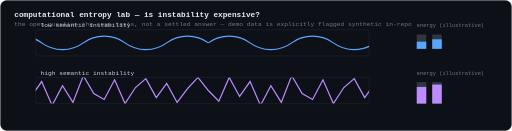
t = 0.00 s
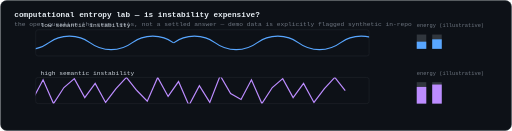
t = 1.17 s
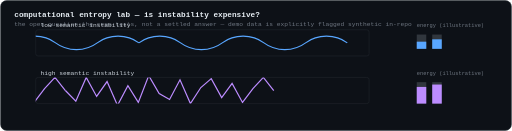
t = 2.33 s
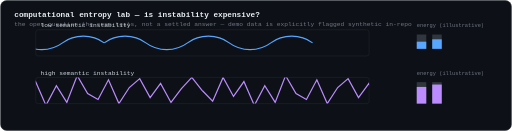
t = 3.50 s
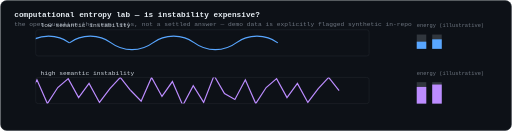
t = 4.67 s
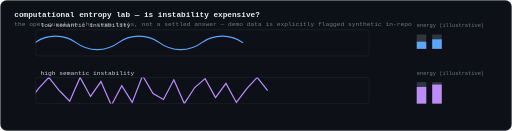
t = 5.83 s

The animated SVG that drew these frames (rendered in a browser with its animation timeline set to each time). Animation: 2 SMIL elements (animateTransform=2); one cycle of 7.00 s, repeats indefinitely.

<svg width="860" height="220" viewBox="0 0 860 220" xmlns="http://www.w3.org/2000/svg" role="img" aria-labelledby="ewTitle ewDesc">
  <title id="ewTitle">Computational Entropy Lab — the question, visualized</title>
  <desc id="ewDesc">Two continuously scrolling waveforms illustrating the hypothesis under test: a smooth, low-instability prompt signal above a jagged, high-instability one, next to illustrative energy-cost indicators. This represents the research question, not a proven or measured result.</desc>
  <defs>
    <style>
      .bg { fill: #0d1117; }
      .border { fill: none; stroke: #30363d; stroke-width: 1; }
      .head { font-family: 'SFMono-Regular', Consolas, 'Liberation Mono', Menlo, monospace; font-size: 13px; fill: #e6edf3; font-weight: 700; }
      .sub { font-family: 'SFMono-Regular', Consolas, 'Liberation Mono', Menlo, monospace; font-size: 10.5px; fill: #6e7681; }
      .lanelbl { font-family: 'SFMono-Regular', Consolas, 'Liberation Mono', Menlo, monospace; font-size: 10.5px; fill: #c9d1d9; }
      .energylbl { font-family: 'SFMono-Regular', Consolas, 'Liberation Mono', Menlo, monospace; font-size: 9px; fill: #6e7681; }
      .waveLow { fill: none; stroke: #58a6ff; stroke-width: 2; }
      .waveHigh { fill: none; stroke: #bc8cff; stroke-width: 2; }
      .lane { fill: #0d1117; stroke: #21262d; stroke-width: 1; }
    </style>
    <clipPath id="clipLow"><rect x="60" y="50" width="560" height="44"/></clipPath>
    <clipPath id="clipHigh"><rect x="60" y="130" width="560" height="44"/></clipPath>
  </defs>

  <rect class="bg" x="1" y="1" width="858" height="218" rx="10"/>
  <rect class="border" x="1" y="1" width="858" height="218" rx="10"/>

  <text x="24" y="28" class="head">computational entropy lab — is instability expensive?</text>
  <text x="24" y="44" class="sub">the open question the repo tests, not a settled answer — demo data is explicitly flagged synthetic in-repo</text>

  <rect class="lane" x="60" y="50" width="560" height="44" rx="4"/>
  <rect class="lane" x="60" y="130" width="560" height="44" rx="4"/>
  <text x="68" y="46" class="lanelbl">low semantic instability</text>
  <text x="68" y="126" class="lanelbl">high semantic instability</text>

  <g clip-path="url(#clipLow)">
    <g>
      <path class="waveLow" transform="translate(0,72)" d="M0,0 C20,-15 50,-15 70,0 C90,15 120,15 140,0 C160,-15 190,-15 210,0 C230,15 260,15 280,0 C300,-15 330,-15 350,0"/>
      <path class="waveLow" transform="translate(350,72)" d="M0,0 C20,-15 50,-15 70,0 C90,15 120,15 140,0 C160,-15 190,-15 210,0 C230,15 260,15 280,0 C300,-15 330,-15 350,0"/>
      <animateTransform attributeName="transform" type="translate" from="0 0" to="-350 0" dur="7s" repeatCount="indefinite"/>
    </g>
  </g>

  <g clip-path="url(#clipHigh)">
    <g>
      <path class="waveHigh" transform="translate(0,152)" d="M0,0 L17.5,18 L35,-22 L52.5,10 L70,-15 L87.5,25 L105,-8 L122.5,20 L140,-25 L157.5,5 L175,15 L192.5,-18 L210,22 L227.5,-5 L245,-20 L262.5,12 L280,-12 L297.5,20 L315,-3 L332.5,-22 L350,0"/>
      <path class="waveHigh" transform="translate(350,152)" d="M0,0 L17.5,18 L35,-22 L52.5,10 L70,-15 L87.5,25 L105,-8 L122.5,20 L140,-25 L157.5,5 L175,15 L192.5,-18 L210,22 L227.5,-5 L245,-20 L262.5,12 L280,-12 L297.5,20 L315,-3 L332.5,-22 L350,0"/>
      <animateTransform attributeName="transform" type="translate" from="0 0" to="-350 0" dur="3.4s" repeatCount="indefinite"/>
    </g>
  </g>

  <!-- illustrative energy indicators -->
  <text x="700" y="46" class="energylbl">energy (illustrative)</text>
  <rect x="700" y="58" width="16" height="24" fill="#30363d"/>
  <rect x="700" y="70" width="16" height="12" fill="#58a6ff"/>
  <rect x="726" y="58" width="16" height="24" fill="#30363d"/>
  <rect x="726" y="66" width="16" height="16" fill="#58a6ff"/>

  <text x="700" y="126" class="energylbl">energy (illustrative)</text>
  <rect x="700" y="138" width="16" height="36" fill="#30363d"/>
  <rect x="700" y="146" width="16" height="28" fill="#bc8cff"/>
  <rect x="726" y="138" width="16" height="36" fill="#30363d"/>
  <rect x="726" y="142" width="16" height="32" fill="#bc8cff"/>
</svg>
